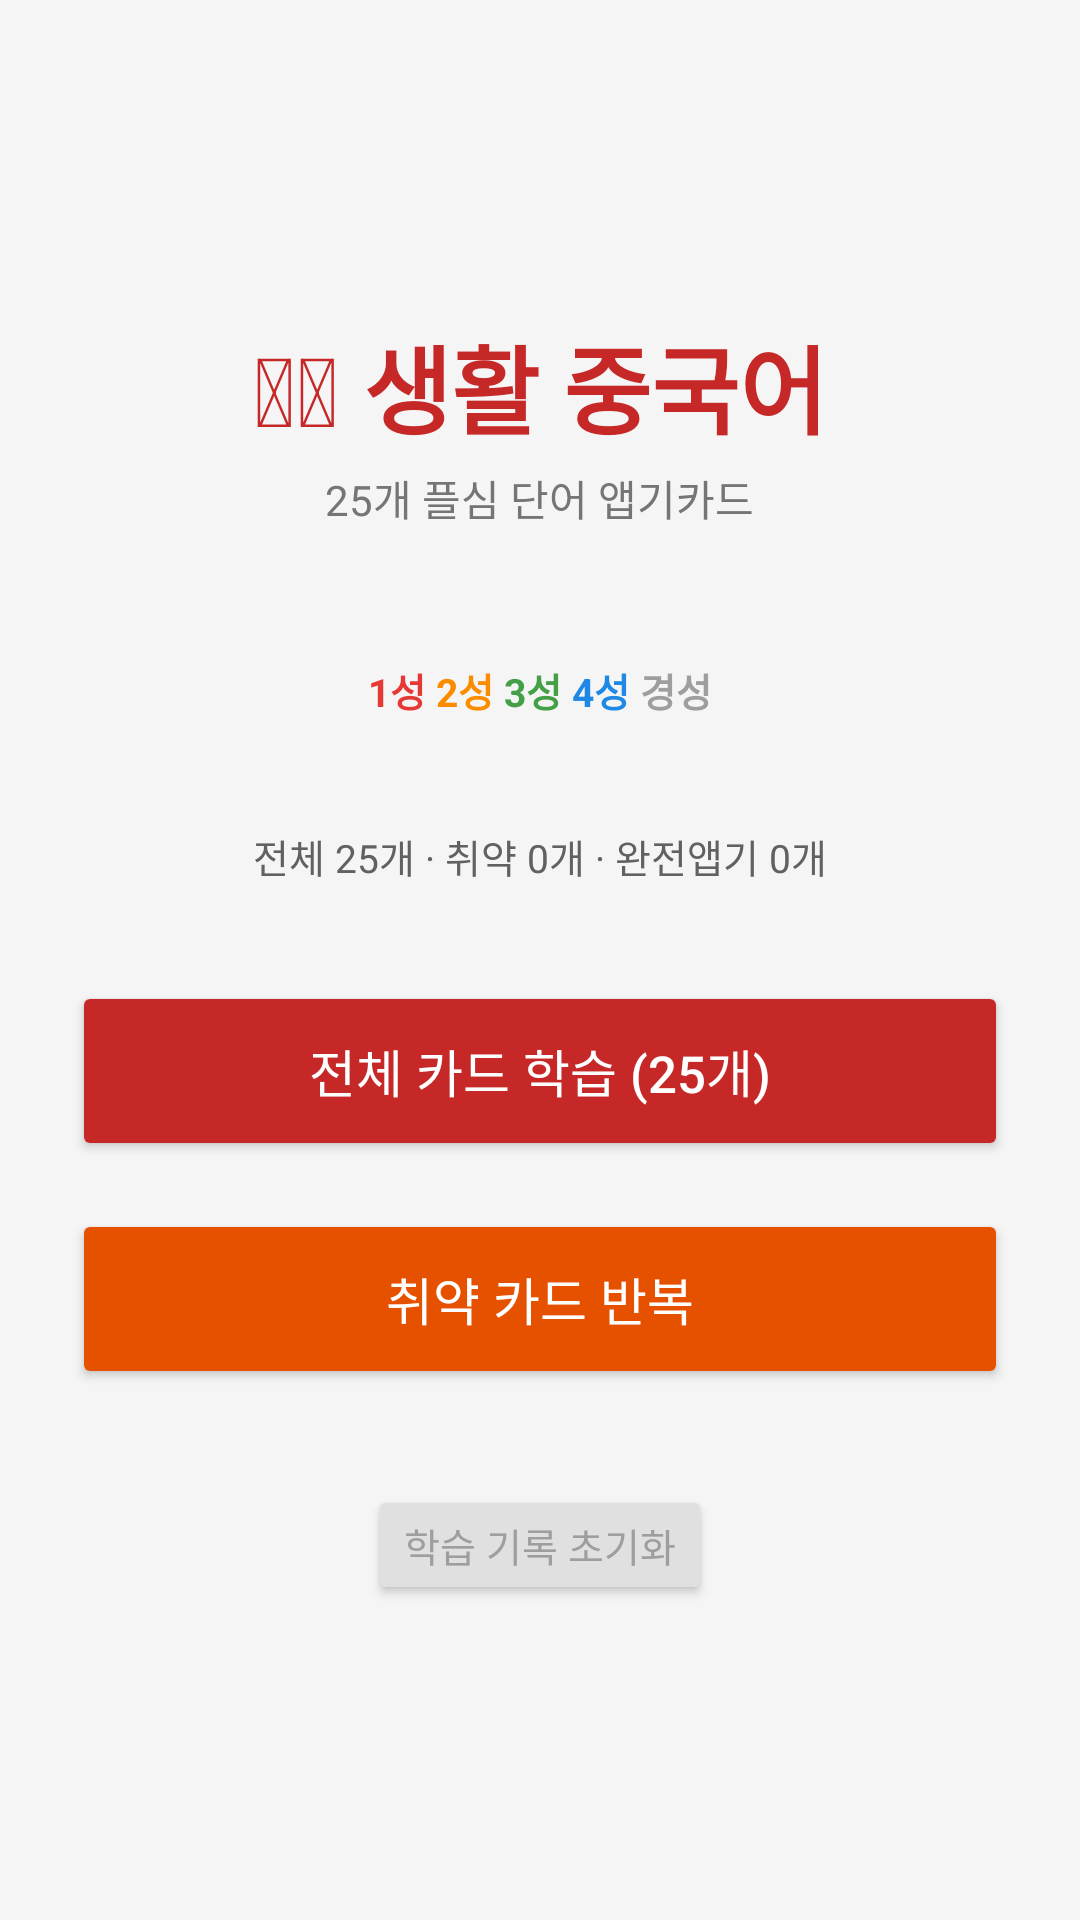

This screen was rendered from an Android layout file. Write that file and the resources it references.
<!-- AndroidManifest.xml: application theme Theme.ChineseFlashcard -->
<!-- res/layout/activity_main.xml -->
<?xml version="1.0" encoding="utf-8"?>
<LinearLayout xmlns:android="http://schemas.android.com/apk/res/android"
    android:layout_width="match_parent"
    android:layout_height="match_parent"
    android:orientation="vertical"
    android:background="#F5F5F5"
    android:padding="24dp"
    android:gravity="center">

    <TextView
        android:layout_width="wrap_content"
        android:layout_height="wrap_content"
        android:text="&#127464;&#127475; &#49373;&#54876; &#51473;&#44397;&#50612;"
        android:textSize="32sp"
        android:textStyle="bold"
        android:textColor="#C62828"
        android:layout_marginBottom="4dp"/>

    <TextView
        android:layout_width="wrap_content"
        android:layout_height="wrap_content"
        android:text="25&#44060; &#54540;&#49900; &#45800;&#50612; &#50545;&#44592;&#52852;&#46300;"
        android:textSize="14sp"
        android:textColor="#757575"
        android:layout_marginBottom="32dp"/>

    <LinearLayout
        android:layout_width="match_parent"
        android:layout_height="wrap_content"
        android:orientation="horizontal"
        android:gravity="center"
        android:background="@drawable/card_bg"
        android:padding="12dp"
        android:layout_marginBottom="24dp">
        <TextView android:layout_width="wrap_content" android:layout_height="wrap_content"
            android:text="1&#49457; " android:textColor="#E53935" android:textStyle="bold" android:textSize="13sp"/>
        <TextView android:layout_width="wrap_content" android:layout_height="wrap_content"
            android:text="2&#49457; " android:textColor="#FB8C00" android:textStyle="bold" android:textSize="13sp"/>
        <TextView android:layout_width="wrap_content" android:layout_height="wrap_content"
            android:text="3&#49457; " android:textColor="#43A047" android:textStyle="bold" android:textSize="13sp"/>
        <TextView android:layout_width="wrap_content" android:layout_height="wrap_content"
            android:text="4&#49457; " android:textColor="#1E88E5" android:textStyle="bold" android:textSize="13sp"/>
        <TextView android:layout_width="wrap_content" android:layout_height="wrap_content"
            android:text="&#44221;&#49457;" android:textColor="#9E9E9E" android:textStyle="bold" android:textSize="13sp"/>
    </LinearLayout>

    <TextView
        android:id="@+id/tvStats"
        android:layout_width="wrap_content"
        android:layout_height="wrap_content"
        android:text="&#51204;&#52404; 25&#44060; &#183; &#52712;&#50557; 0&#44060; &#183; &#50756;&#51204;&#50545;&#44592; 0&#44060;"
        android:textSize="13sp"
        android:textColor="#616161"
        android:layout_marginBottom="32dp"/>

    <Button
        android:layout_width="match_parent"
        android:layout_height="60dp"
        android:text="&#51204;&#52404; &#52852;&#46300; &#54617;&#49845; (25&#44060;)"
        android:textSize="17sp"
        android:textColor="#FFFFFF"
        android:backgroundTint="#C62828"
        android:onClick="startAllMode"
        android:layout_marginBottom="16dp"/>

    <Button
        android:id="@+id/btnWeakMode"
        android:layout_width="match_parent"
        android:layout_height="60dp"
        android:text="&#52712;&#50557; &#52852;&#46300; &#48152;&#48373;"
        android:textSize="17sp"
        android:textColor="#FFFFFF"
        android:backgroundTint="#E65100"
        android:onClick="startWeakMode"
        android:layout_marginBottom="32dp"/>

    <Button
        android:layout_width="wrap_content"
        android:layout_height="40dp"
        android:text="&#54617;&#49845; &#44592;&#47197; &#52488;&#44592;&#54868;"
        android:textSize="13sp"
        android:textColor="#9E9E9E"
        android:backgroundTint="#E0E0E0"
        android:onClick="resetProgress"/>

</LinearLayout>
<!-- resources referenced by this layout -->
<resources>
  <style name="Theme.ChineseFlashcard" parent="Theme.MaterialComponents.DayNight.NoActionBar">
          <item name="colorPrimary">#C62828</item>
          <item name="colorPrimaryVariant">#B71C1C</item>
          <item name="colorOnPrimary">#FFFFFF</item>
          <item name="colorSecondary">#FB8C00</item>
          <item name="colorOnSecondary">#FFFFFF</item>
          <item name="android:statusBarColor">#C62828</item>
      </style>
</resources>
